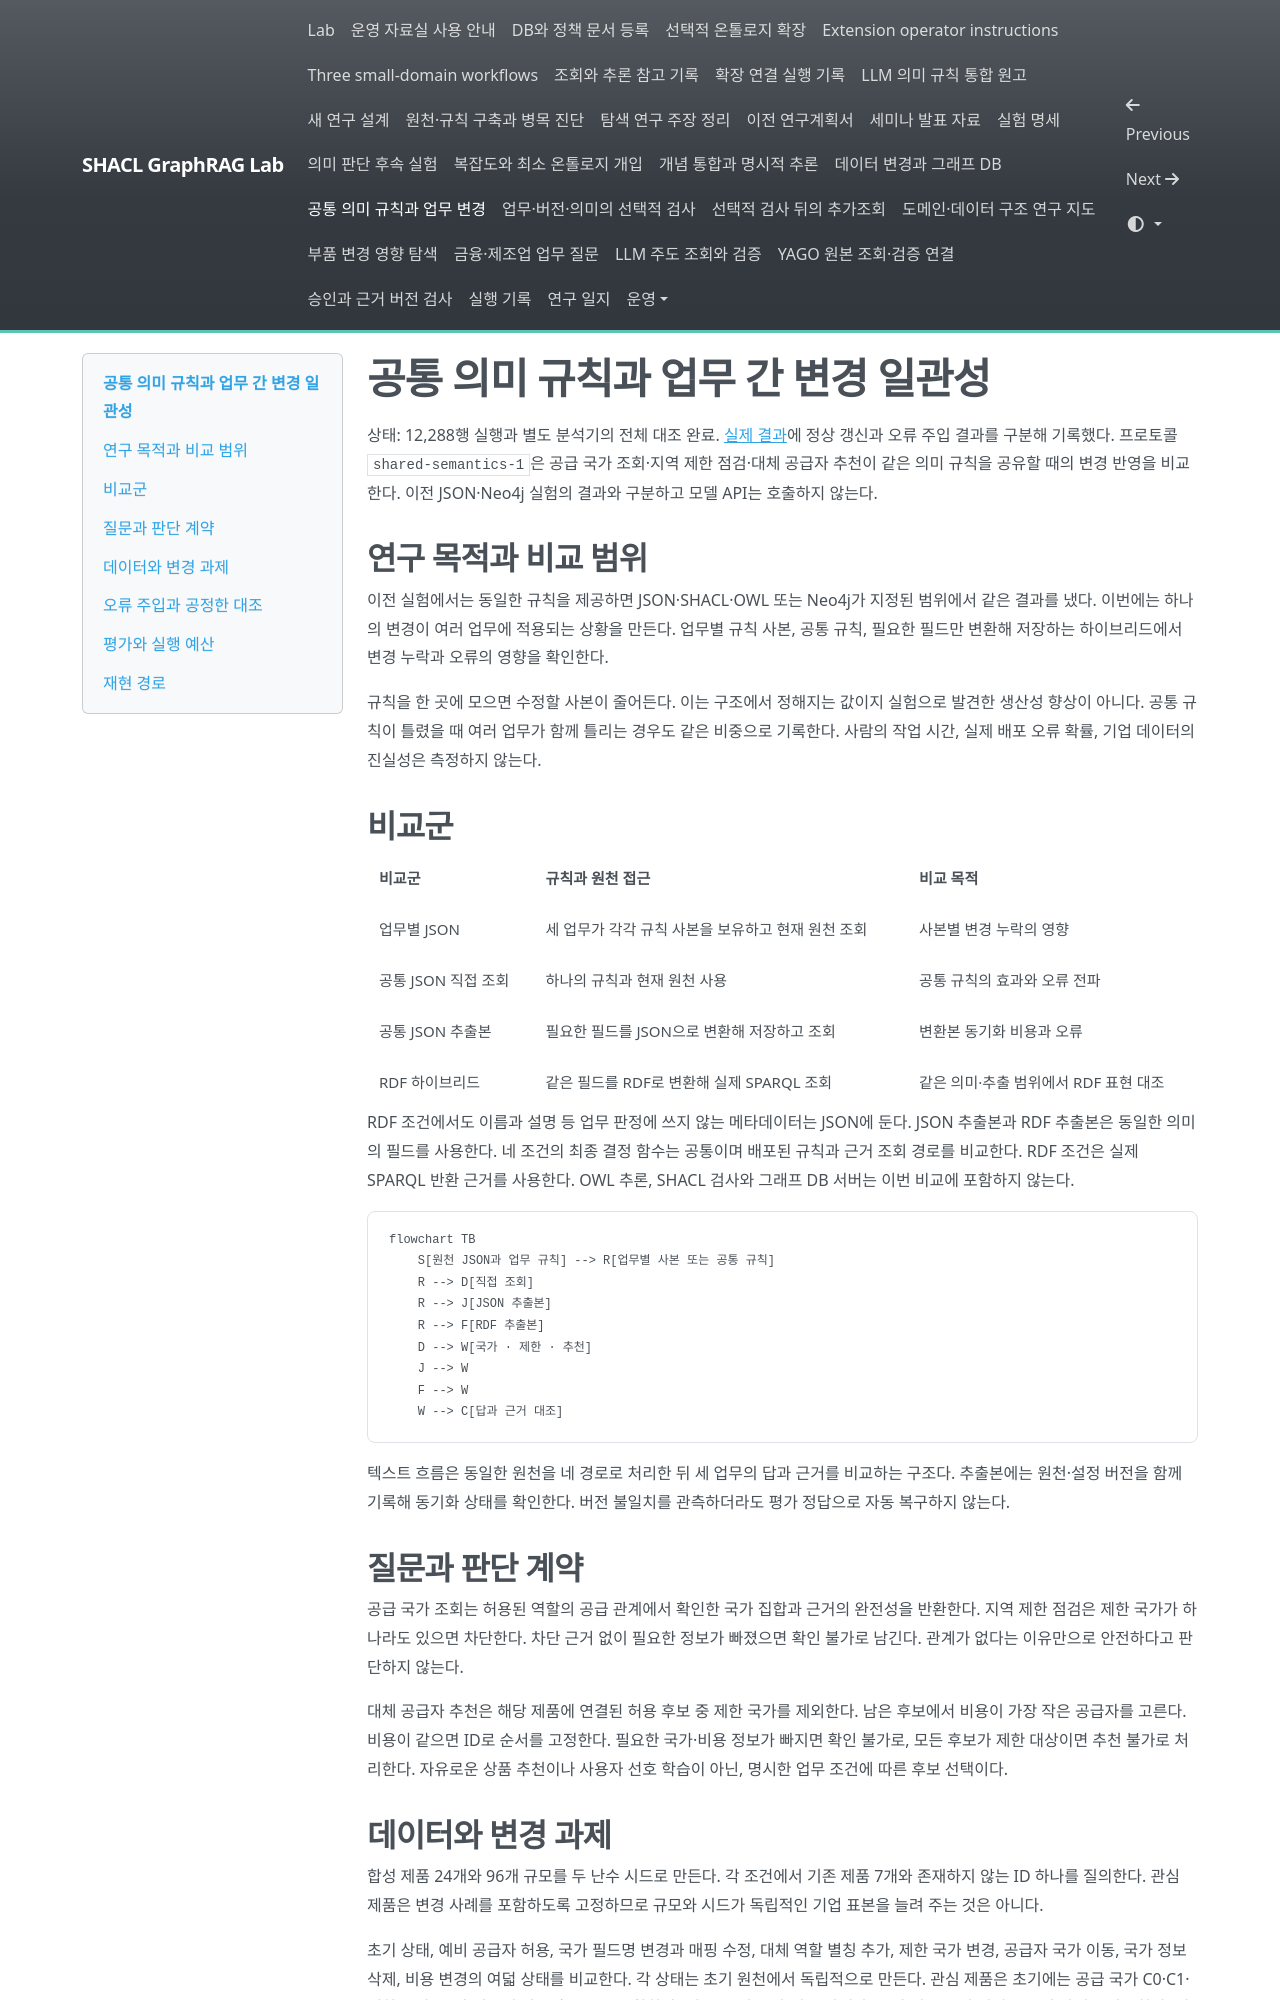

repository: shinysong/shacl-graphrag · page: experiments/shared-semantics-study/index.html · generator: mkdocs

# 공통 의미 규칙과 업무 간 변경 일관성

상태: 12,288행 실행과 별도 분석기의 전체 대조 완료. [실제 결과](records/20261014-shared-semantics.md)에 정상 갱신과 오류 주입 결과를 구분해 기록했다. 프로토콜 `shared-semantics-1`은 공급 국가 조회·지역 제한 점검·대체 공급자 추천이 같은 의미 규칙을 공유할 때의 변경 반영을 비교한다. 이전 JSON·Neo4j 실험의 결과와 구분하고 모델 API는 호출하지 않는다.

## 연구 목적과 비교 범위

이전 실험에서는 동일한 규칙을 제공하면 JSON·SHACL·OWL 또는 Neo4j가 지정된 범위에서 같은 결과를 냈다. 이번에는 하나의 변경이 여러 업무에 적용되는 상황을 만든다. 업무별 규칙 사본, 공통 규칙, 필요한 필드만 변환해 저장하는 하이브리드에서 변경 누락과 오류의 영향을 확인한다.

규칙을 한 곳에 모으면 수정할 사본이 줄어든다. 이는 구조에서 정해지는 값이지 실험으로 발견한 생산성 향상이 아니다. 공통 규칙이 틀렸을 때 여러 업무가 함께 틀리는 경우도 같은 비중으로 기록한다. 사람의 작업 시간, 실제 배포 오류 확률, 기업 데이터의 진실성은 측정하지 않는다.

## 비교군

| 비교군 | 규칙과 원천 접근 | 비교 목적 |
| --- | --- | --- |
| 업무별 JSON | 세 업무가 각각 규칙 사본을 보유하고 현재 원천 조회 | 사본별 변경 누락의 영향 |
| 공통 JSON 직접 조회 | 하나의 규칙과 현재 원천 사용 | 공통 규칙의 효과와 오류 전파 |
| 공통 JSON 추출본 | 필요한 필드를 JSON으로 변환해 저장하고 조회 | 변환본 동기화 비용과 오류 |
| RDF 하이브리드 | 같은 필드를 RDF로 변환해 실제 SPARQL 조회 | 같은 의미·추출 범위에서 RDF 표현 대조 |

RDF 조건에서도 이름과 설명 등 업무 판정에 쓰지 않는 메타데이터는 JSON에 둔다. JSON 추출본과 RDF 추출본은 동일한 의미의 필드를 사용한다. 네 조건의 최종 결정 함수는 공통이며 배포된 규칙과 근거 조회 경로를 비교한다. RDF 조건은 실제 SPARQL 반환 근거를 사용한다. OWL 추론, SHACL 검사와 그래프 DB 서버는 이번 비교에 포함하지 않는다.

```mermaid
flowchart TB
    S[원천 JSON과 업무 규칙] --> R[업무별 사본 또는 공통 규칙]
    R --> D[직접 조회]
    R --> J[JSON 추출본]
    R --> F[RDF 추출본]
    D --> W[국가 · 제한 · 추천]
    J --> W
    F --> W
    W --> C[답과 근거 대조]
```

텍스트 흐름은 동일한 원천을 네 경로로 처리한 뒤 세 업무의 답과 근거를 비교하는 구조다. 추출본에는 원천·설정 버전을 함께 기록해 동기화 상태를 확인한다. 버전 불일치를 관측하더라도 평가 정답으로 자동 복구하지 않는다.

## 질문과 판단 계약

공급 국가 조회는 허용된 역할의 공급 관계에서 확인한 국가 집합과 근거의 완전성을 반환한다. 지역 제한 점검은 제한 국가가 하나라도 있으면 차단한다. 차단 근거 없이 필요한 정보가 빠졌으면 확인 불가로 남긴다. 관계가 없다는 이유만으로 안전하다고 판단하지 않는다.

대체 공급자 추천은 해당 제품에 연결된 허용 후보 중 제한 국가를 제외한다. 남은 후보에서 비용이 가장 작은 공급자를 고른다. 비용이 같으면 ID로 순서를 고정한다. 필요한 국가·비용 정보가 빠지면 확인 불가로, 모든 후보가 제한 대상이면 추천 불가로 처리한다. 자유로운 상품 추천이나 사용자 선호 학습이 아닌, 명시한 업무 조건에 따른 후보 선택이다.

## 데이터와 변경 과제

합성 제품 24개와 96개 규모를 두 난수 시드로 만든다. 각 조건에서 기존 제품 7개와 존재하지 않는 ID 하나를 질의한다. 관심 제품은 변경 사례를 포함하도록 고정하므로 규모와 시드가 독립적인 기업 표본을 늘려 주는 것은 아니다.

초기 상태, 예비 공급자 허용, 국가 필드명 변경과 매핑 수정, 대체 역할 별칭 추가, 제한 국가 변경, 공급자 국가 이동, 국가 정보 삭제, 비용 변경의 여덟 상태를 비교한다. 각 상태는 초기 원천에서 독립적으로 만든다. 관심 제품은 초기에는 공급 국가 C0·C1·제한 국가 C2와 비용이 다른 후보들을 포함한다. 제품 p3의 국가 이동·삭제와 p4의 비용 순위 변경을 고정 사례로 사용한다. 여러 변경을 누적하는 장기 운영 실험은 아니다.
